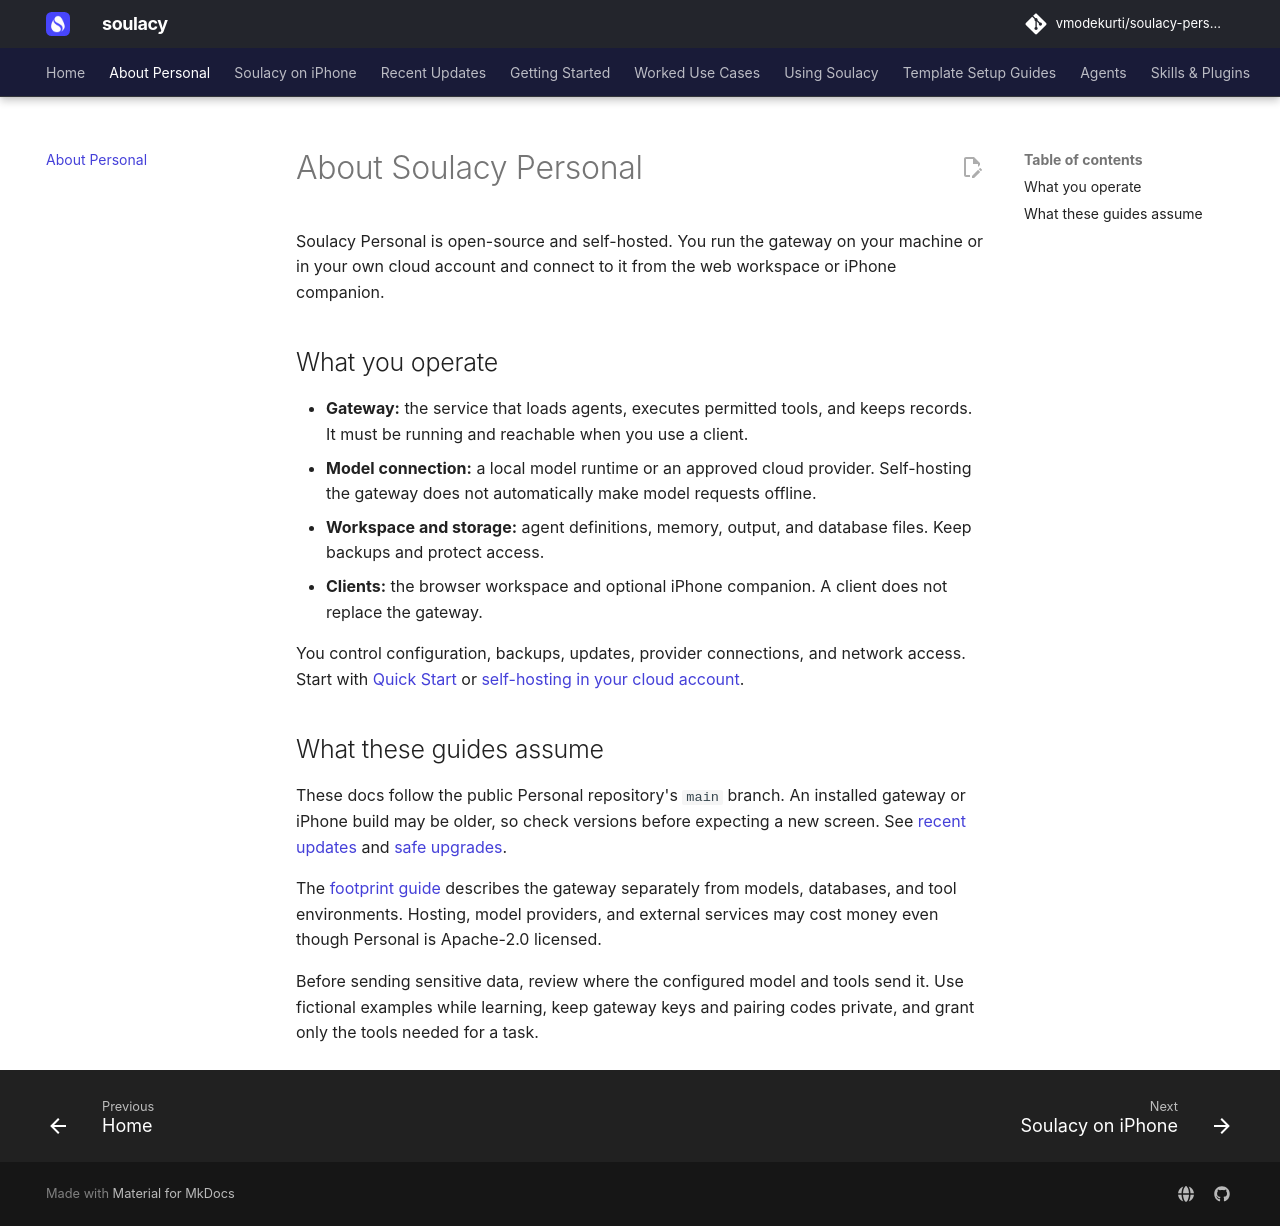

repository: vmodekurti/soulacy-personal · page: personal/index.html · generator: mkdocs

# About Soulacy Personal

Soulacy Personal is open-source and self-hosted. You run the gateway on your
machine or in your own cloud account and connect to it from the web workspace
or iPhone companion.

## What you operate

- **Gateway:** the service that loads agents, executes permitted tools, and keeps
  records. It must be running and reachable when you use a client.
- **Model connection:** a local model runtime or an approved cloud provider.
  Self-hosting the gateway does not automatically make model requests offline.
- **Workspace and storage:** agent definitions, memory, output, and database
  files. Keep backups and protect access.
- **Clients:** the browser workspace and optional iPhone companion. A client
  does not replace the gateway.

You control configuration, backups, updates, provider connections, and network
access. Start with [Quick Start](getting-started/quickstart.md) or
[self-hosting in your cloud account](deployment/cloud.md).

## What these guides assume

These docs follow the public Personal repository's `main` branch. An installed
gateway or iPhone build may be older, so check versions before expecting a new
screen. See [recent updates](recent-updates.md) and
[safe upgrades](deployment/upgrades.md).

The [footprint guide](deployment/footprint.md) describes the gateway separately
from models, databases, and tool environments. Hosting, model providers, and
external services may cost money even though Personal is Apache-2.0 licensed.

Before sending sensitive data, review where the configured model and tools send
it. Use fictional examples while learning, keep gateway keys and pairing codes
private, and grant only the tools needed for a task.
